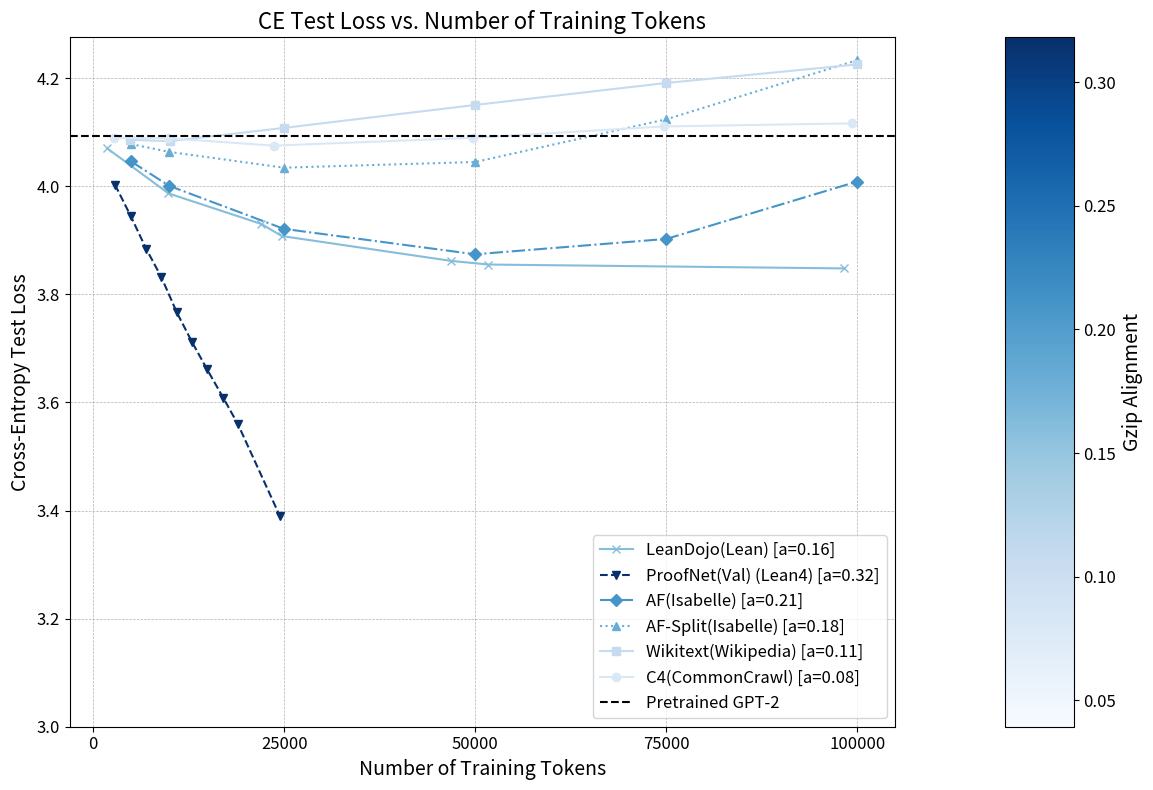

Python code for this plot:
import matplotlib.pyplot as plt
import numpy as np
import os
from matplotlib.cm import ScalarMappable
from matplotlib.colors import Normalize

# Data
token_counts_ld = [1814, 9837, 22000, 24665, 46814, 51707, 98182]
ce_losses_leandojo = [4.070353125653615, 3.9869, 3.9303, 3.9080, 3.86202, 3.85527, 3.8481]

token_counts_pn = [2840, 4896, 6930, 8895, 10916, 12950, 14901, 16987, 18929, 24423]
ce_losses_pn = [4.003, 3.945, 3.884, 3.8323, 3.767, 3.711, 3.6611, 3.6091, 3.5597, 3.3896]

token_counts_af = [4931, 9916, 24936, 49973, 74989, 99924]
ce_losses_af = [4.0461, 4.001, 3.9213, 3.8742, 3.90266, 4.0087]

token_counts_af_split = [4947, 9896, 24922, 49982, 74976, 99990]
ce_losses_af_split = [4.0781, 4.0638, 4.0345, 4.045, 4.124, 4.2335]

token_counts_wiki = [4867, 9992, 24958, 49994, 74907, 99917]
ce_losses_wiki = [4.086, 4.0836, 4.1081, 4.1506, 4.19114, 4.2255]

token_counts_c4 = [2742, 9763, 23618, 49689, 74631, 99280]
ce_losses_c4 = [4.0896, 4.089, 4.0753, 4.0897, 4.1108, 4.1165]

datasets = ['WikiText', 'C4', 'Docstring', 'Proofnet', 'AF-split', 'AF']
alignments = [0.1109, 0.0787, 0.1472, 0.3181, 0.1755, 0.2120]

# Sort datasets by alignment for color shading
sorted_indices = np.argsort(alignments)
datasets = [datasets[i] for i in sorted_indices]
alignments = [alignments[i] for i in sorted_indices]

# Define a colormap
norm = Normalize(vmin=min(alignments) * .5, vmax=max(alignments))
cmap = plt.get_cmap('Blues')
sm = ScalarMappable(norm=norm, cmap=cmap)
colors = [sm.to_rgba(alignment) for alignment in alignments]

# Plot CE Loss vs. Number of Training Tokens (LeanDojo)
fig, ax = plt.subplots(figsize=(14, 8))

labels_with_types = [
    'LeanDojo(Lean)', 
    'ProofNet(Lean 4)', 
    'AF(Isabelle)', 
    'AF-Split(Isabelle)', 
    'Wikitext(Wikipedia)', 
    'C4(CommonCrawl)'
]

markers = ['x', '^', 'D', 'v', 's', 'o']
line_styles = ['-', '--', '-.', ':', '-', '-']

lines = [
    ax.plot(token_counts_ld, ce_losses_leandojo, marker=markers[0], linestyle=line_styles[0], color=sm.to_rgba(0.16), label=f'LeanDojo(Lean) [a=0.16]')[0],
    ax.plot(token_counts_pn, ce_losses_pn, marker=markers[3], linestyle=line_styles[1], color=sm.to_rgba(0.32), label=f'ProofNet(Val) (Lean4) [a=0.32]')[0],
    ax.plot(token_counts_af, ce_losses_af, marker=markers[2], linestyle=line_styles[2], color=sm.to_rgba(0.21), label=f'AF(Isabelle) [a=0.21]')[0],
    ax.plot(token_counts_af_split, ce_losses_af_split, marker=markers[1], linestyle=line_styles[3], color=sm.to_rgba(0.18), label=f'AF-Split(Isabelle) [a=0.18]')[0],
    ax.plot(token_counts_wiki, ce_losses_wiki, marker=markers[4], linestyle=line_styles[4], color=sm.to_rgba(0.11), label=f'Wikitext(Wikipedia) [a=0.11]')[0],
    ax.plot(token_counts_c4, ce_losses_c4, marker=markers[5], linestyle=line_styles[5], color=sm.to_rgba(0.08), label=f'C4(CommonCrawl) [a=0.08]')[0]
]

ax.axhline(y=4.0923, color='black', linestyle='--', label='Pretrained GPT-2')


# Labels and Title
ax.set_xlabel('Number of Training Tokens', fontsize=14)
ax.set_ylabel('Cross-Entropy Test Loss', fontsize=14)
ax.set_title('CE Test Loss vs. Number of Training Tokens', fontsize=16)

# Move the legend inside the plot at the bottom right
ax.legend(fontsize=12, loc='lower right')

ax.grid(True, which='both', linestyle='--', linewidth=0.5)

# Customize ticks and tick labels
ax.set_xticks(np.arange(0, 105000, 25000))
ax.set_yticks(np.arange(3.0, 4.3, 0.2))
ax.tick_params(axis='both', which='major', labelsize=12)

# Add color bar for alignment values
cbar = plt.colorbar(sm, ax=ax, aspect=10, pad=0.1)
cbar.set_label('Gzip Alignment', fontsize=14)
cbar.ax.tick_params(labelsize=12)

# Adjust layout to make space for the labels
fig.tight_layout(rect=[0, 0, 0.85, 1])
plt.show()

plt.savefig(os.path.join("./", 'gzip.png'))
